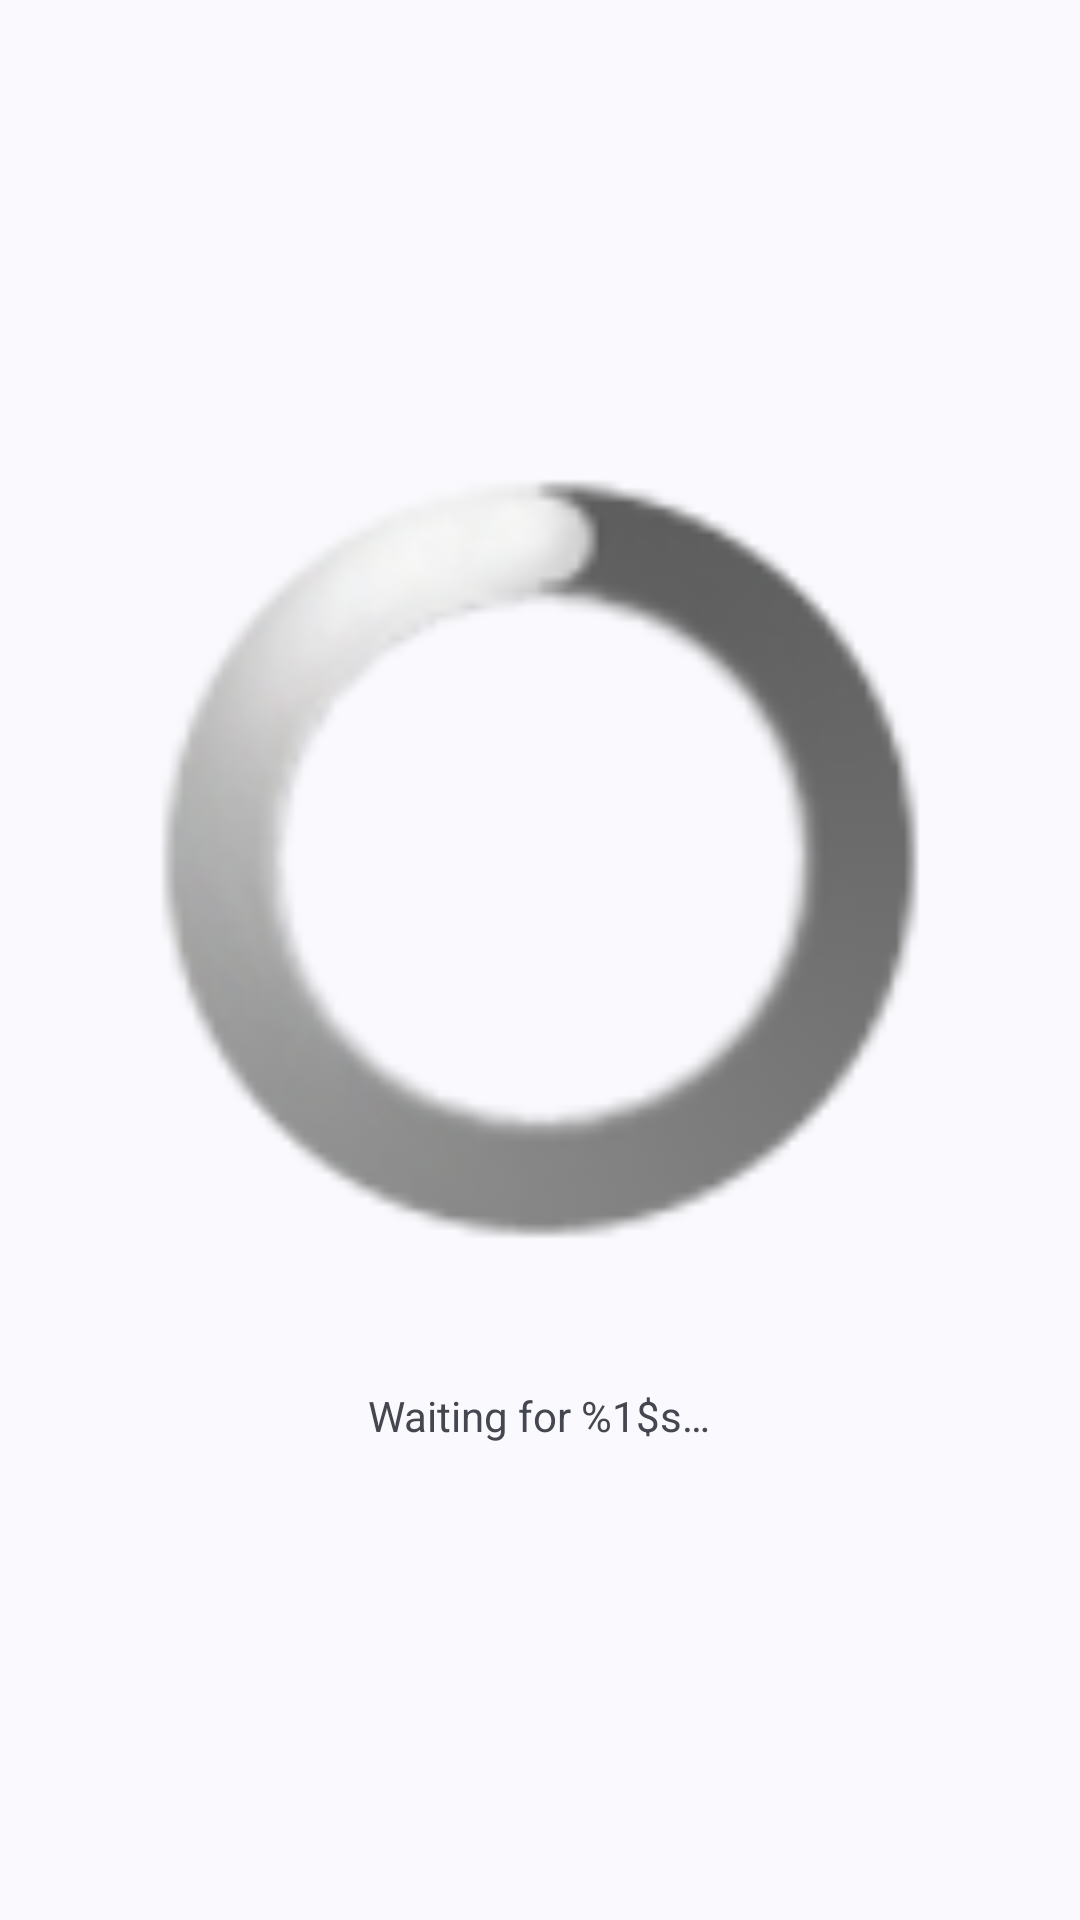

Write the Android layout XML for this screen, with the resource values it uses.
<!-- AndroidManifest.xml: activity theme Theme.SipKip.NoActionBar.SurfaceStatusBar -->
<!-- res/layout/fragment_find_device.xml -->
<?xml version="1.0" encoding="utf-8"?>
<LinearLayout xmlns:android="http://schemas.android.com/apk/res/android"
    xmlns:tools="http://schemas.android.com/tools"
    android:layout_width="match_parent"
    android:layout_height="match_parent"
    android:gravity="center"
    android:orientation="vertical"
    tools:context=".ui.finddevice.FindDeviceFragment">

    <ProgressBar
        android:id="@+id/progress_bar"
        tools:style="@android:style/Widget.ProgressBar"
        android:layout_width="match_parent"
        android:layout_height="256dp"
        android:indeterminate="true" />

    <TextView
        android:id="@+id/progress_text"
        android:layout_width="wrap_content"
        android:layout_height="wrap_content"
        android:layout_marginTop="48dp"
        android:text="@string/waiting_for_device" />
</LinearLayout>
<!-- resources referenced by this layout -->
<resources>
  <string name="waiting_for_device">Waiting for %1$s…</string>
  <style name="Theme.SipKip.NoActionBar.SurfaceStatusBar" parent="Theme.SipKip.NoActionBar">
          
          <item name="android:statusBarColor">?attr/colorSurface</item>
          <item name="android:windowLightStatusBar">true</item>
      </style>
  <style name="Theme.SipKip.NoActionBar">
          
          <item name="windowActionBar">false</item>
          <item name="windowNoTitle">true</item>
      </style>
</resources>
